Run: headless pygame with SDL's dummy video driver; simulated clock (each Clock.tick advances the game by its frame time, no real sleeping); random seed 0; keys injected as events and as key.get_pressed() state; no mouse input.
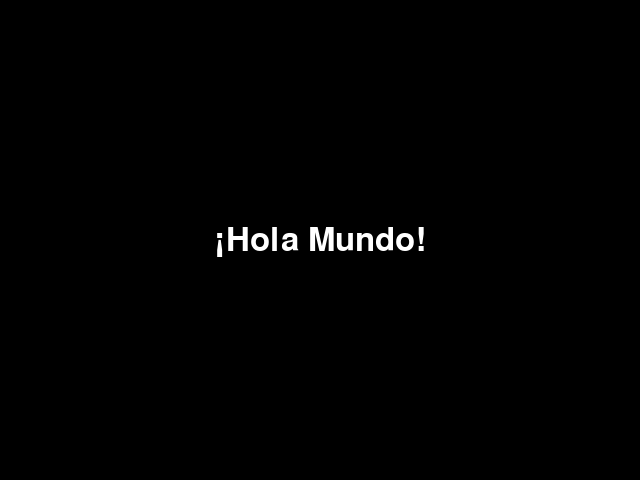
Frame 1 of 4 · flips 1–60 · no input
Frame 2 of 4 · flips 61–180 · tapped SPACE, RETURN · held RIGHT (→), D · screen unchanged from frame 1, image omitted
Frame 3 of 4 · flips 181–300 · held DOWN (↓), S · screen unchanged from frame 2, image omitted
Frame 4 of 4 · flips 301–420 · held LEFT (←), A, UP (↑), W · screen unchanged from frame 3, image omitted

The pygame program that drew these frames:

import pygame
import sys

pygame.init()
screen = pygame.display.set_mode((640, 480))
pygame.display.set_caption("Cartel de prueba")
font = pygame.font.Font(None, 48)

# Crear texto
texto = font.render("¡Hola Mundo!", True, (255, 255, 255))  # Blanco
pos_texto = texto.get_rect(center=(320, 240))  # Centrado

# Bucle principal
running = True
while running:
    for event in pygame.event.get():
        if event.type == pygame.QUIT:
            running = False

    screen.fill((0, 0, 0))  # Fondo negro
    screen.blit(texto, pos_texto)
    pygame.display.flip()

pygame.quit()
sys.exit()
